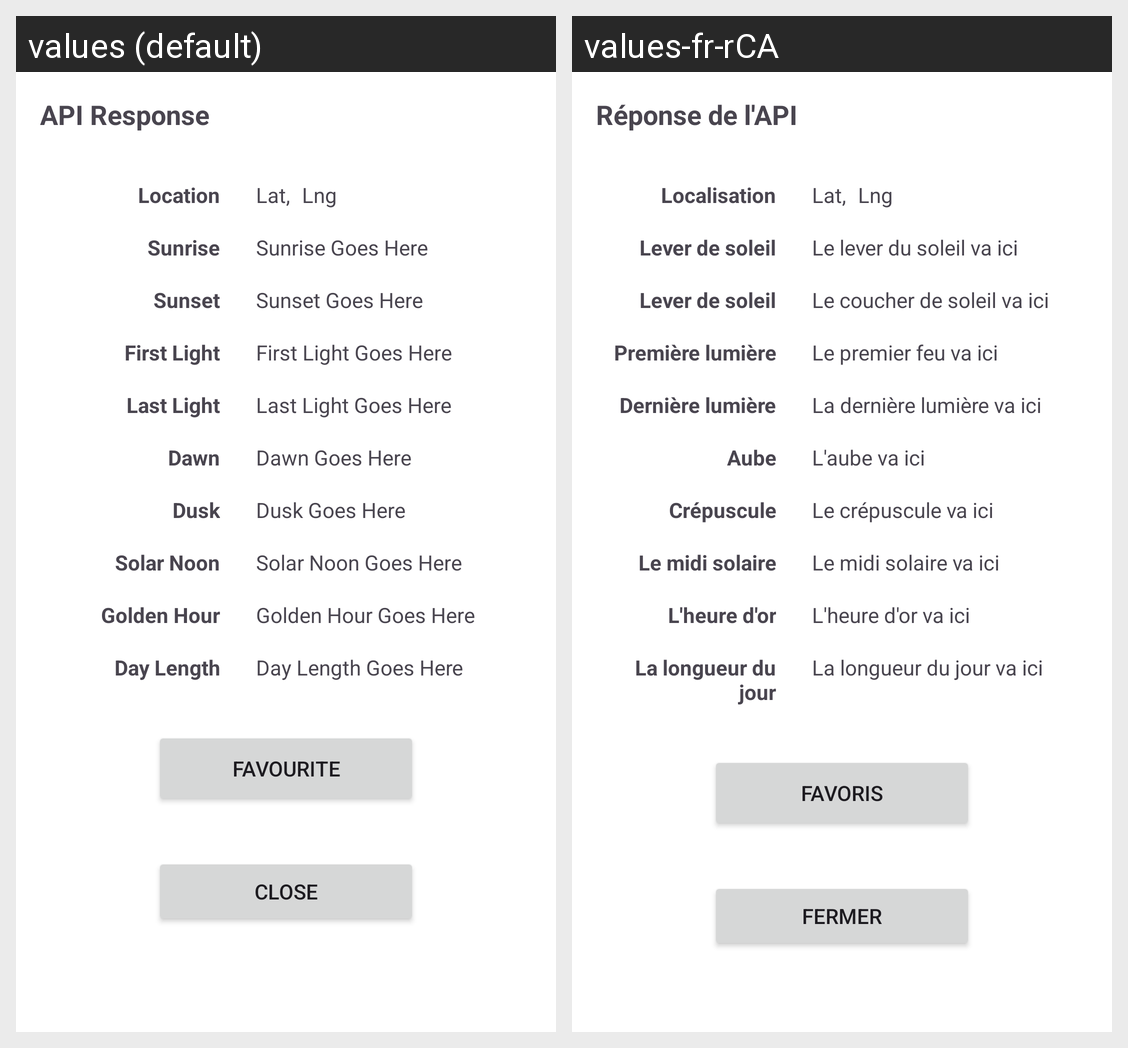

The Android screen above is rendered under two locales of the same app. Produce the string resources it draws, with the default and per-locale values.
Android screen res/layout/sunset_details.xml rendered under 2 locales, left to right: values (default), values-fr-rCA. Device: Nexus 5 (rendered at 1080×1920; each locale shown at half size, 540×960, under a caption strip naming it); theme Theme.DemoStore.
Strings drawn on this screen, with the default value and each locale's value (text and hints the layout hard-codes, and strings that could not be matched under every locale, appear in the picture but are not listed):

sunset_sunsrise_label
  values: Sunrise
  values-fr-rCA: Lever de soleil

sunset_sunset_label
  values: Sunset
  values-fr-rCA: Lever de soleil

sunset_first_light_label
  values: First Light
  values-fr-rCA: Première lumière

sunset_last_light_label
  values: Last Light
  values-fr-rCA: Dernière lumière

sunset_dawn_label
  values: Dawn
  values-fr-rCA: Aube

sunset_dusk_label
  values: Dusk
  values-fr-rCA: Crépuscule

sunset_solar_noon_label
  values: Solar Noon
  values-fr-rCA: Le midi solaire

sunset_golden_hour_label
  values: Golden Hour
  values-fr-rCA: L'heure d'or

sunset_day_length_label
  values: Day Length
  values-fr-rCA: La longueur du jour

sunset_sunsrise_value
  values: Sunrise Goes Here
  values-fr-rCA: Le lever du soleil va ici

sunset_sunset_value
  values: Sunset Goes Here
  values-fr-rCA: Le coucher de soleil va ici

sunset_first_light_value
  values: First Light Goes Here
  values-fr-rCA: Le premier feu va ici

sunset_last_light_value
  values: Last Light Goes Here
  values-fr-rCA: La dernière lumière va ici

sunset_dawn_value
  values: Dawn Goes Here
  values-fr-rCA: L'aube va ici

sunset_dusk_value
  values: Dusk Goes Here
  values-fr-rCA: Le crépuscule va ici

sunset_solar_noon_value
  values: Solar Noon Goes Here
  values-fr-rCA: Le midi solaire va ici

sunset_golden_hour_value
  values: Golden Hour Goes Here
  values-fr-rCA: L'heure d'or va ici

sunset_day_length_value
  values: Day Length Goes Here
  values-fr-rCA: La longueur du jour va ici

sunset_make_fav
  values: Favourite
  values-fr-rCA: Favoris

sunset_location
  values: Location
  values-fr-rCA: Localisation

sunset_lat_detail_value
  values: Lat
  values-fr-rCA: Lat

sunset_comma
  values: ,
  values-fr-rCA: ,

sunset_lng_detail_value
  values: Lng
  values-fr-rCA: Lng

sunset_details_api_title
  values: API Response
  values-fr-rCA: Réponse de l'API

sunsnet_close_details
  values: Close
  values-fr-rCA: Fermer
